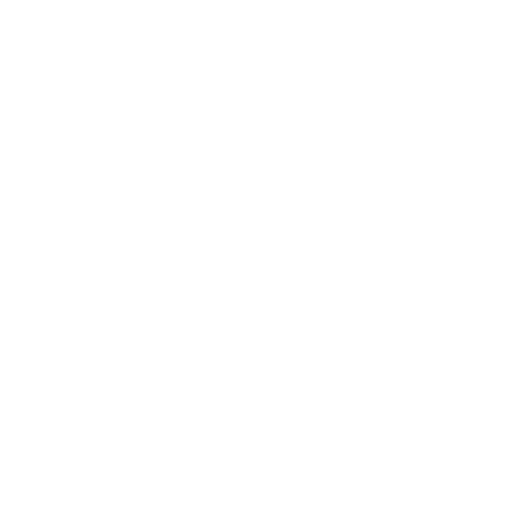
t = 0.00 s
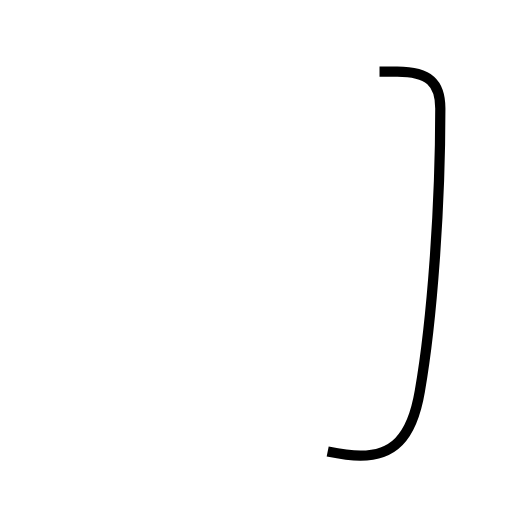
t = 1.46 s
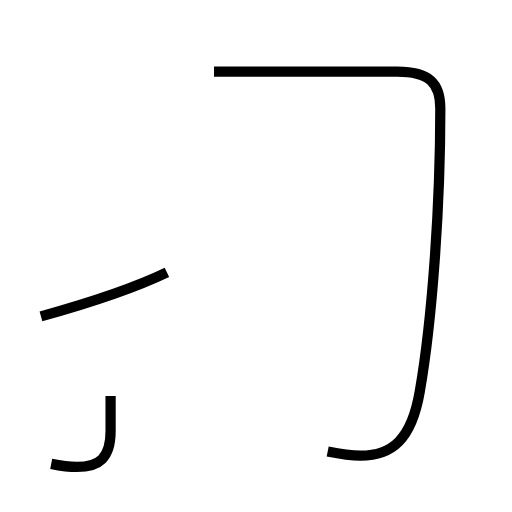
t = 2.68 s
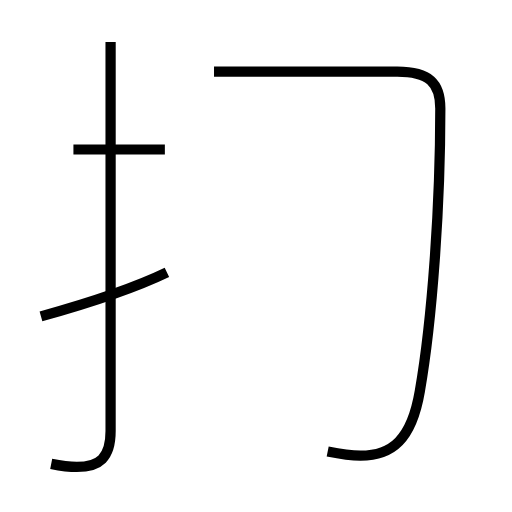
t = 3.99 s
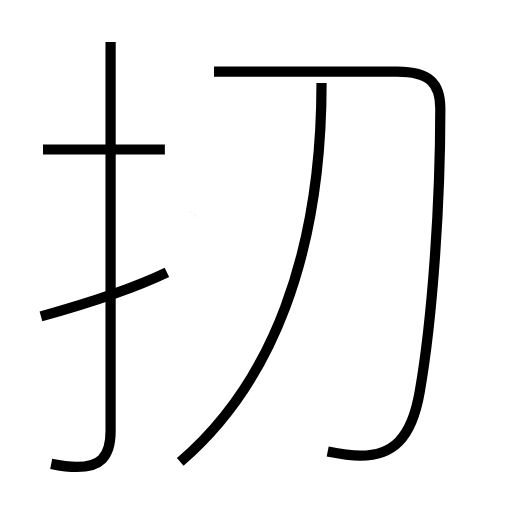
t = 5.30 s
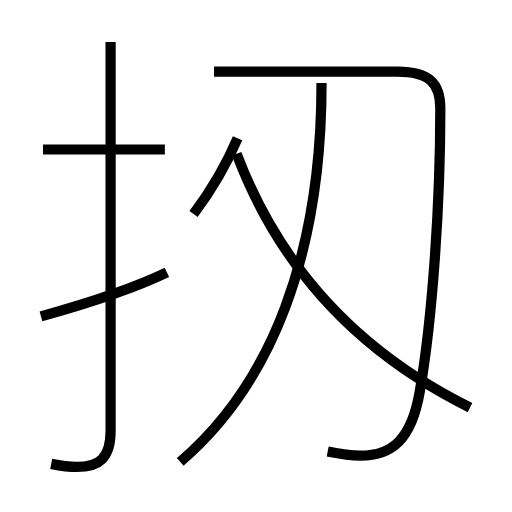
t = 6.59 s

The animated SVG that drew these frames (rendered in a browser with its animation timeline set to each time). Animation: 7 SMIL elements (animate=7); one cycle of 6.59 s.

<?xml version='1.0' encoding='utf-8'?>
<svg viewBox="0.0 -6.0 50.0 50.0" version="1.1" xmlns="http://www.w3.org/2000/svg"><rect x="-1000" y="-1000" width="2000" height="2000" stroke="white" fill="white" /><g style="fill:none;stroke:#000000;stroke-width:1"><path d="M 32.0 0.1 C 33.0 0.3 34.0 0.5 35.2 0.5 C 38.3 0.5 40.2 -1.1 41.0 -5.8 C 42.2 -12.7 43.0 -23.8 43.0 -33.4 C 43.0 -35.9 41.9 -37.0 38.8 -37.0 L 20.9 -37.0 " transform="translate(0.0 38.0)" stroke-dasharray="64.78681775523802" stroke-dashoffset="64.78681775523802"><animate attributeName="stroke-dashoffset" from="64.78681775523802" to="0" dur="1.9436045326571405s" begin="0s; anim_end.end" fill="freeze" id="anim0" /></path><path d="M 4.0 -13.1 C 8.3 -14.3 13.2 -15.9 16.3 -17.4 " transform="translate(0.0 38.0)" stroke-dasharray="13.044331350135147" stroke-dashoffset="13.044331350135147"><animate attributeName="stroke-dashoffset" from="13.044331350135147" to="0" dur="0.3913299405040544s" begin="anim0.end" fill="freeze" id="anim1" /></path><path d="M 5.0 1.3 C 6.0 1.5 6.8 1.6 7.5 1.6 C 9.7 1.6 10.8 0.7 10.8 -1.9 L 10.8 -39.9 " transform="translate(0.0 38.0)" stroke-dasharray="46.10561795393138" stroke-dashoffset="46.10561795393138"><animate attributeName="stroke-dashoffset" from="46.10561795393138" to="0" dur="1.3831685386179413s" begin="anim1.end" fill="freeze" id="anim2" /></path><path d="M 16.1 -29.4 L 4.2 -29.4 " transform="translate(0.0 38.0)" stroke-dasharray="11.900000000000002" stroke-dashoffset="11.900000000000002"><animate attributeName="stroke-dashoffset" from="11.900000000000002" to="0" dur="0.35700000000000004s" begin="anim2.end" fill="freeze" id="anim3" /></path><path d="M 17.6 1.1 C 26.5 -6.5 31.4 -19.1 31.4 -35.9 " transform="translate(0.0 38.0)" stroke-dasharray="40.755282317645275" stroke-dashoffset="40.755282317645275"><animate attributeName="stroke-dashoffset" from="40.755282317645275" to="0" dur="1.2226584695293583s" begin="anim3.end" fill="freeze" id="anim4" /></path><path d="M 18.9 -23.1 C 20.4 -25.1 22.1 -27.9 23.2 -30.5 " transform="translate(0.0 38.0)" stroke-dasharray="8.577572634129938" stroke-dashoffset="8.577572634129938"><animate attributeName="stroke-dashoffset" from="8.577572634129938" to="0" dur="0.2573271790238981s" begin="anim4.end" fill="freeze" id="anim5" /></path><path d="M 45.9 -4.2 C 34.6 -9.8 27.2 -18.1 23.1 -29.0" transform="translate(0.0 38.0)" stroke-dasharray="34.54660598116531" stroke-dashoffset="34.54660598116531"><animate attributeName="stroke-dashoffset" from="34.54660598116531" to="0" dur="1.0363981794349593s" begin="anim5.end" fill="freeze" id="anim_end" /></path></g></svg>
